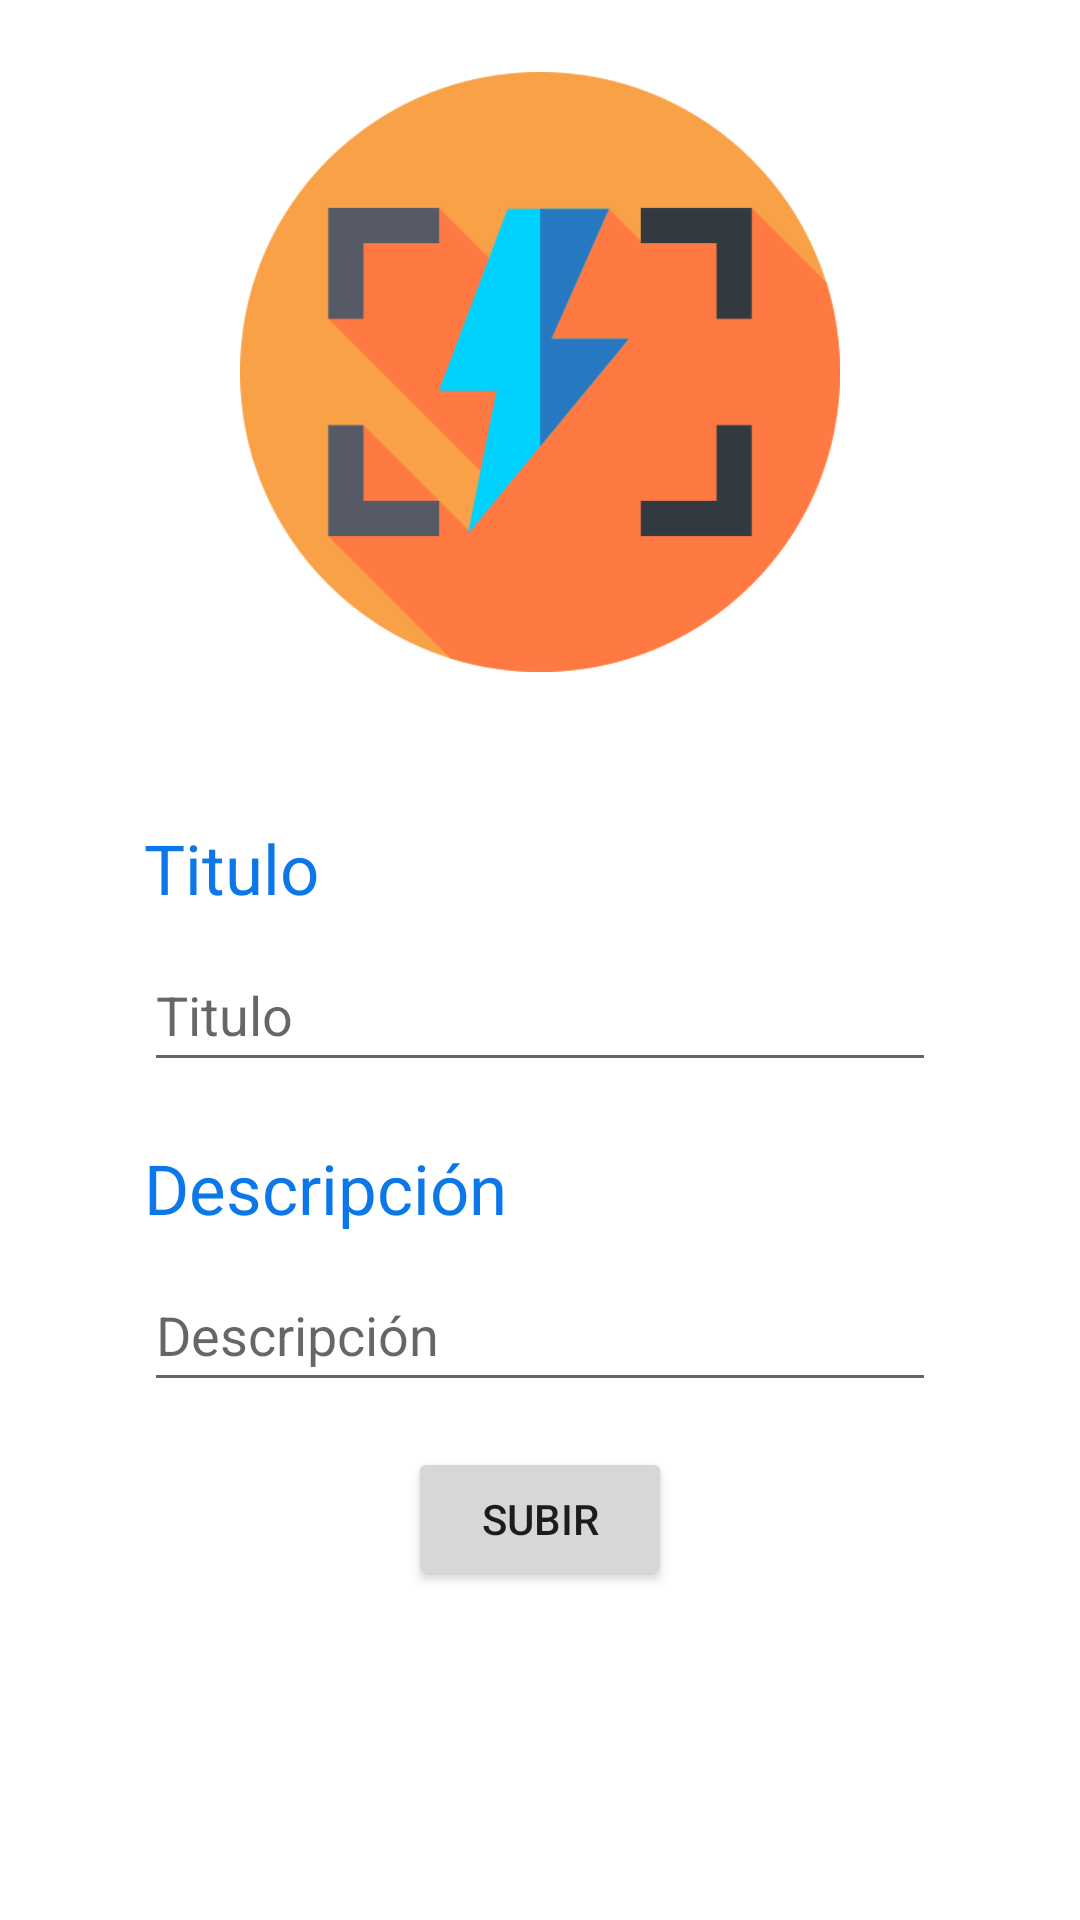

Reconstruct the res/layout file that produces this screen, plus the resources it refers to.
<!-- AndroidManifest.xml: application theme Theme.ProyectoTuFlix -->
<!-- res/layout/fragment_subir_video.xml -->
<?xml version="1.0" encoding="utf-8"?>
<FrameLayout xmlns:android="http://schemas.android.com/apk/res/android"
    xmlns:app="http://schemas.android.com/apk/res-auto"
    xmlns:tools="http://schemas.android.com/tools"
    android:layout_width="match_parent"
    android:layout_height="match_parent"
    tools:context=".SubirVideoFragment">

    <ScrollView
        android:layout_width="match_parent"
        android:layout_height="wrap_content">

        <LinearLayout
            android:layout_width="match_parent"
            android:layout_height="wrap_content"
            android:layout_margin="24dp"
            android:orientation="vertical">

            <ImageView
                android:id="@+id/previsualizacion"
                android:layout_width="match_parent"
                android:layout_height="200dp"
                android:scaleType="fitCenter"
                app:srcCompat="@drawable/destello" />


            <LinearLayout
                android:layout_width="match_parent"
                android:layout_height="match_parent"
                android:gravity="end"
                android:orientation="horizontal">

                <ImageButton
                    android:id="@+id/video_galeria"
                    android:layout_width="50dp"
                    android:layout_height="50dp"
                    android:layout_gravity="end"
                    android:backgroundTint="@color/white"
                    android:scaleType="centerCrop"
                    android:src="@drawable/reproductor_de_videos" />

            </LinearLayout>


            <TextView
                android:id="@+id/textViewIniciar5"
                android:layout_width="match_parent"
                android:layout_height="wrap_content"
                android:layout_marginLeft="24dp"
                android:layout_marginRight="24dp"
                android:text="@string/tituloVideo"
                android:textColor="@color/azul"
                android:textSize="23dp"
                app:layout_constraintHorizontal_bias="0.0"
                app:layout_constraintLeft_toLeftOf="parent"
                app:layout_constraintRight_toRightOf="parent"
                app:layout_constraintTop_toBottomOf="@+id/nameEditText" />

            <EditText
                android:id="@+id/contenido"
                style="@style/ThemeOverlay.Material3.AutoCompleteTextView.OutlinedBox"
                android:layout_width="match_parent"
                android:layout_height="wrap_content"
                android:layout_marginStart="24dp"
                android:layout_marginTop="8dp"
                android:layout_marginEnd="24dp"
                android:hint="@string/tituloVideo"
                android:minHeight="48dp"
                app:layout_constraintEnd_toEndOf="parent"
                app:layout_constraintStart_toStartOf="parent"
                app:layout_constraintTop_toBottomOf="@+id/textView3" />

            <TextView
                android:id="@+id/textView59"
                android:layout_width="match_parent"
                android:layout_height="wrap_content"
                android:layout_marginStart="24dp"
                android:layout_marginTop="20dp"
                android:layout_marginEnd="24dp"
                android:text="@string/descripcion"
                android:textColor="@color/azul"
                android:textSize="23dp"
                app:layout_constraintEnd_toEndOf="parent"
                app:layout_constraintHorizontal_bias="0.0"
                app:layout_constraintStart_toStartOf="parent"
                app:layout_constraintTop_toTopOf="parent" />

            <EditText
                android:id="@+id/contenido2"
                style="@style/ThemeOverlay.Material3.AutoCompleteTextView.OutlinedBox"
                android:layout_width="match_parent"
                android:layout_height="wrap_content"
                android:layout_marginStart="24dp"
                android:layout_marginTop="8dp"
                android:layout_marginEnd="24dp"
                android:hint="@string/descripcion"
                android:inputType="textLongMessage|textAutoCorrect|textMultiLine|textAutoComplete"
                android:minHeight="48dp"
                app:layout_constraintEnd_toEndOf="parent"
                app:layout_constraintStart_toStartOf="parent"
                app:layout_constraintTop_toBottomOf="@+id/textViewIniciar2" />

            <LinearLayout
                android:layout_width="match_parent"
                android:layout_height="match_parent"
                android:orientation="vertical">

                <Button
                    android:id="@+id/publicar"
                    android:layout_width="wrap_content"
                    android:layout_height="wrap_content"
                    android:layout_gravity="center"
                    android:layout_marginTop="15dp"
                    android:layout_marginBottom="24dp"
                    android:text="@string/addVideo" />
            </LinearLayout>

        </LinearLayout>
    </ScrollView>

</FrameLayout>
<!-- resources referenced by this layout -->
<resources>
  <color name="azul">#0C77E8</color>
  <color name="white">#FFFFFF</color>
  <!-- drawable destello: png bitmap (drawable, 36672 bytes) -->
  <string name="addVideo">SUBIR</string>
  <string name="descripcion">Descripción</string>
  <string name="tituloVideo">Titulo</string>
  <style name="Theme.ProyectoTuFlix" parent="Theme.MaterialComponents.DayNight.NoActionBar">
          
          <item name="colorPrimary">@color/azul</item>
          <item name="colorPrimaryVariant">@color/purple_700</item>
          <item name="colorOnPrimary">@color/white</item>
          
          <item name="colorSecondary">@color/teal_200</item>
          <item name="colorSecondaryVariant">@color/teal_700</item>
          <item name="colorOnSecondary">@color/black</item>
          
          <item name="android:statusBarColor" tools:targetApi="l">?attr/colorPrimaryVariant</item>
          
          <item name="windowActionBar">false</item>
          <item name="windowNoTitle">true</item>
  
      </style>
  <color name="purple_700">#0C77E8</color>
  <color name="teal_200">#FF03DAC5</color>
  <color name="teal_700">#FF018786</color>
  <color name="black">#FF000000</color>
</resources>
